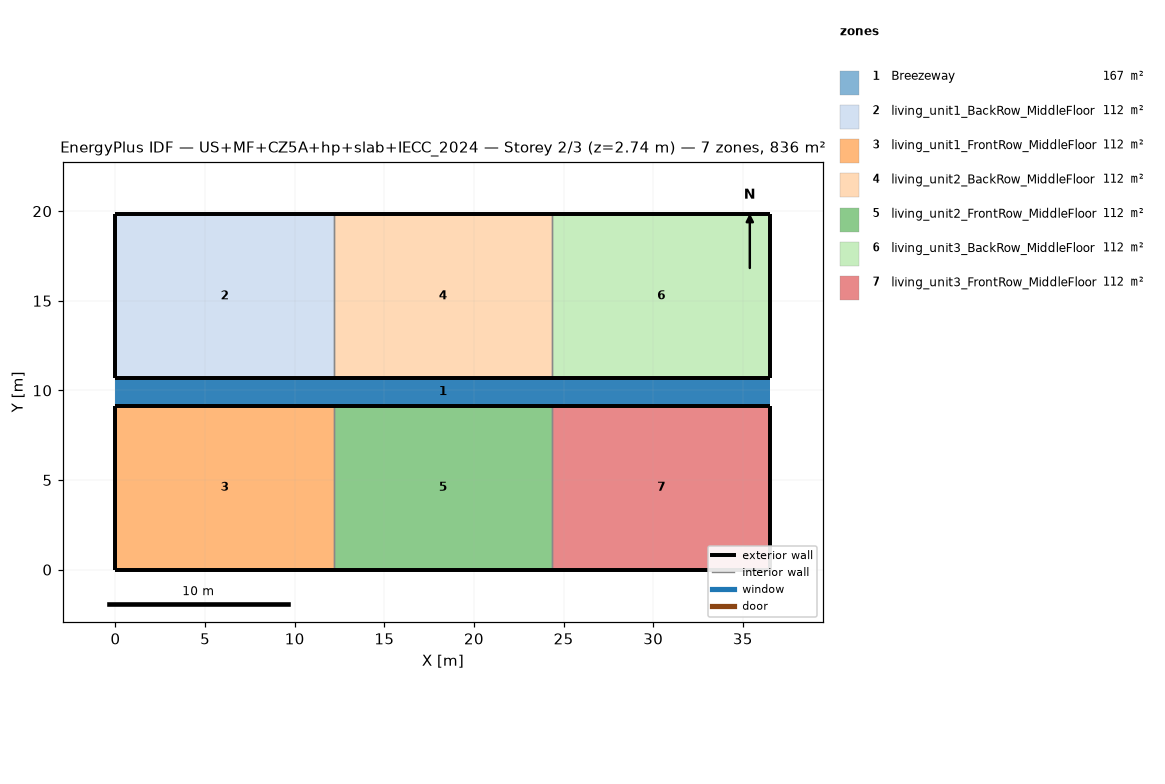
=== STOREY PLAN SPEC (per zone: floor XY polygon, exterior-wall plan segments, windows/doors) ===
zone 1: Breezeway  (167.0 m²)
  floor: (36.54, 9.16) (0.00, 9.16) (0.00, 10.68) (36.54, 10.68)
  floor: (36.54, 9.16) (0.00, 9.16) (0.00, 10.68) (36.54, 10.68)
  floor: (36.54, 9.16) (0.00, 9.16) (0.00, 10.68) (36.54, 10.68)
zone 2: living_unit1_BackRow_MiddleFloor  (111.5 m²)
  floor: (12.18, 10.68) (0.00, 10.68) (0.00, 19.84) (12.18, 19.84)
  exterior wall: (0.00, 10.68) – (12.18, 10.68)  [12.2 m]
  exterior wall: (12.18, 19.84) – (0.00, 19.84)  [12.2 m]
  exterior wall: (0.00, 19.84) – (0.00, 10.68)  [9.2 m]
  interior walls: 1
zone 3: living_unit1_FrontRow_MiddleFloor  (111.5 m²)
  floor: (12.18, 0.00) (0.00, 0.00) (0.00, 9.16) (12.18, 9.16)
  exterior wall: (0.00, 0.00) – (12.18, 0.00)  [12.2 m]
  exterior wall: (12.18, 9.16) – (0.00, 9.16)  [12.2 m]
  exterior wall: (0.00, 9.16) – (0.00, 0.00)  [9.2 m]
  interior walls: 1
zone 4: living_unit2_BackRow_MiddleFloor  (111.5 m²)
  floor: (24.36, 10.68) (12.18, 10.68) (12.18, 19.84) (24.36, 19.84)
  exterior wall: (12.18, 10.68) – (24.36, 10.68)  [12.2 m]
  exterior wall: (24.36, 19.84) – (12.18, 19.84)  [12.2 m]
  interior walls: 2
zone 5: living_unit2_FrontRow_MiddleFloor  (111.5 m²)
  floor: (24.36, 0.00) (12.18, 0.00) (12.18, 9.16) (24.36, 9.16)
  exterior wall: (12.18, 0.00) – (24.36, 0.00)  [12.2 m]
  exterior wall: (24.36, 9.16) – (12.18, 9.16)  [12.2 m]
  interior walls: 2
zone 6: living_unit3_BackRow_MiddleFloor  (111.5 m²)
  floor: (36.54, 10.68) (24.36, 10.68) (24.36, 19.84) (36.54, 19.84)
  exterior wall: (24.36, 10.68) – (36.54, 10.68)  [12.2 m]
  exterior wall: (36.54, 10.68) – (36.54, 19.84)  [9.2 m]
  exterior wall: (36.54, 19.84) – (24.36, 19.84)  [12.2 m]
  interior walls: 1
zone 7: living_unit3_FrontRow_MiddleFloor  (111.5 m²)
  floor: (36.54, 0.00) (24.36, 0.00) (24.36, 9.16) (36.54, 9.16)
  exterior wall: (24.36, 0.00) – (36.54, 0.00)  [12.2 m]
  exterior wall: (36.54, 0.00) – (36.54, 9.16)  [9.2 m]
  exterior wall: (36.54, 9.16) – (24.36, 9.16)  [12.2 m]
  interior walls: 1

=== DERIVED (storey summary) ===
Building: US+MF+CZ5A+hp+slab+IECC_2024
Storey: 2 of 3  (floor level z = 2.74 m)
Storey gross floor area: 836.2 m²
Zones on this storey: 7
  - Breezeway: floor 167.0 m²
  - living_unit1_BackRow_MiddleFloor: floor 111.5 m²; exterior wall 33.5 m (86.9 m²); WWR 0.0%
  - living_unit1_FrontRow_MiddleFloor: floor 111.5 m²; exterior wall 33.5 m (86.9 m²); WWR 0.0%
  - living_unit2_BackRow_MiddleFloor: floor 111.5 m²; exterior wall 24.4 m (63.1 m²); WWR 0.0%
  - living_unit2_FrontRow_MiddleFloor: floor 111.5 m²; exterior wall 24.4 m (63.1 m²); WWR 0.0%
  - living_unit3_BackRow_MiddleFloor: floor 111.5 m²; exterior wall 33.5 m (86.9 m²); WWR 0.0%
  - living_unit3_FrontRow_MiddleFloor: floor 111.5 m²; exterior wall 33.5 m (86.9 m²); WWR 0.0%
Zone adjacency (shared interzone walls):
  - living_unit1_BackRow_MiddleFloor ↔ living_unit2_BackRow_MiddleFloor
  - living_unit1_FrontRow_MiddleFloor ↔ living_unit2_FrontRow_MiddleFloor
  - living_unit2_BackRow_MiddleFloor ↔ living_unit3_BackRow_MiddleFloor
  - living_unit2_FrontRow_MiddleFloor ↔ living_unit3_FrontRow_MiddleFloor